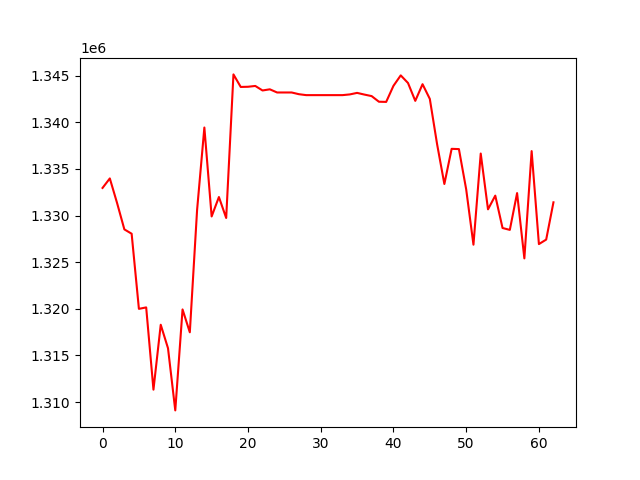

The file beside this chart, header and first rows:
, 0
0, 1332955
1, 1333974
2, 1331333
3, 1328512
4, 1328049
5, 1319998
6, 1320152
7, 1311338
8, 1318295
9, 1315779
10, 1309116
11, 1319936
12, 1317484
13, 1330594
14, 1339429
15, 1329898
16, 1331981
17, 1329734
18, 1345121
19, 1343776
20, 1343796
21, 1343883
22, 1343399
23, 1343522
24, 1343183
25, 1343183
26, 1343183
27, 1342999
28, 1342900
29, 1342900
30, 1342900
31, 1342900
32, 1342900
33, 1342900
34, 1342976
35, 1343140
36, 1342959
37, 1342796
38, 1342193
39, 1342174
40, 1343895
41, 1345016
42, 1344201
43, 1342285
44, 1344071
45, 1342494
46, 1337645
47, 1333375
48, 1337145
49, 1337116
50, 1332806
51, 1326874
52, 1336641
53, 1330662
54, 1332130
55, 1328661
56, 1328460
57, 1332401
58, 1325405
59, 1336902
... 3 more rows
